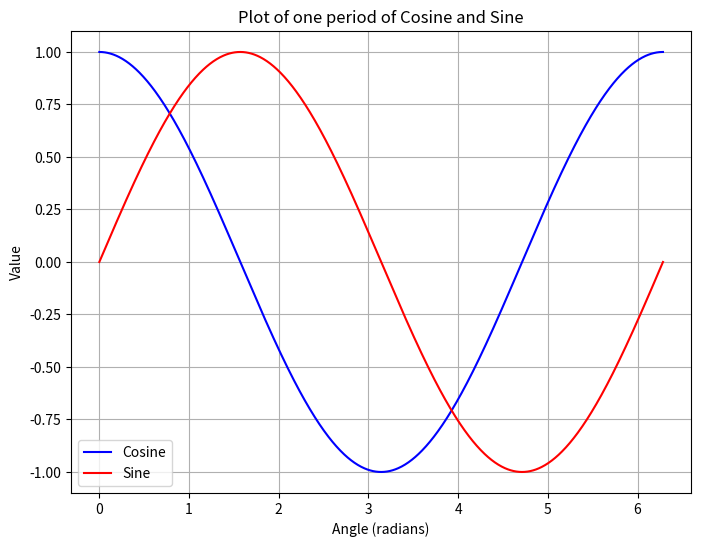
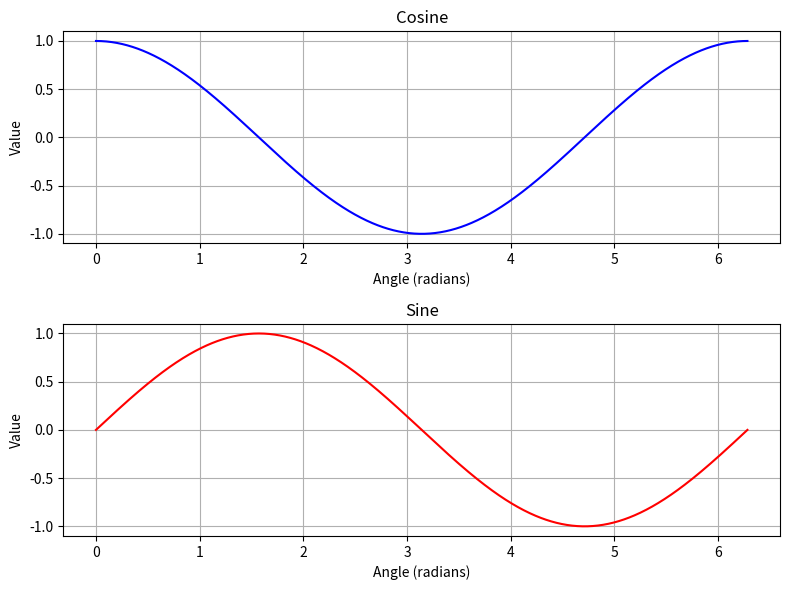
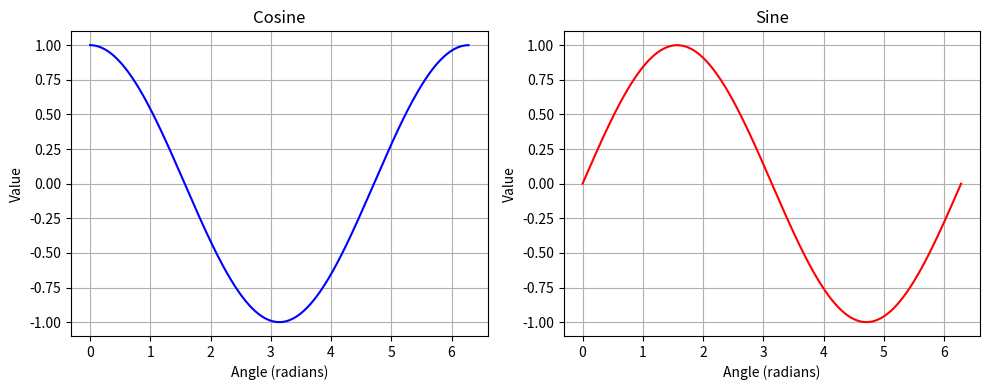

These charts were generated, in order, by the following Python code:
# Assignment 9.3:
# Use only methods from numpy and matplotlib.
# Display the plot of one period of both the cosine and sine. They should appear on the same axes. Label the axes and the plot. Provide a grid.
# Display the plot of one period of both the cosine and sine. They should appear on the different axes but share the y-axis. Label the axes and the plot. Provide a grid.
# Display the plot of one period of both the cosine and sine. They should appear on the different axes but share the x-axis. Label the axes and the plot. Provide a grid.


import matplotlib.pyplot as plt
import numpy as np


def plot_functions():
    """
    Plots one period of both cosine and sine functions using NumPy and Matplotlib.

    This function plots the cosine and sine functions on the same axes,
    on different axes sharing the y-axis, and on different axes sharing the x-axis.
    """
    # Values for one period of cosine and sine
    x = np.linspace(0, 2 * np.pi, 1000)
    cosine_values = np.cos(x)
    sine_values = np.sin(x)

    # Plot of one period cosine and sine on the same axes
    plt.figure(figsize=(8, 6))
    plt.plot(x, cosine_values, label='Cosine', color='blue')
    plt.plot(x, sine_values, label='Sine', color='red')
    plt.title('Plot of one period of Cosine and Sine')
    plt.xlabel('Angle (radians)')
    plt.ylabel('Value')
    plt.grid(True)
    plt.legend()
    plt.show()

    # Plot of both cosine and sine on different axes but sharing the y-axis
    fig, (ax1, ax2) = plt.subplots(2, 1, sharey=True, figsize=(8, 6))
    ax1.plot(x, cosine_values, label='Cosine', color='blue')
    ax1.set_title('Cosine')
    ax1.set_xlabel('Angle (radians)')
    ax1.set_ylabel('Value')
    ax1.grid(True)

    ax2.plot(x, sine_values, label='Sine', color='red')
    ax2.set_title('Sine')
    ax2.set_xlabel('Angle (radians)')
    ax2.set_ylabel('Value')
    ax2.grid(True)

    plt.tight_layout()
    plt.show()

    # Plot of both cosine and sine on different axes but sharing the x-axis
    fig, (ax1, ax2) = plt.subplots(1, 2, sharex=True, figsize=(10, 4))
    ax1.plot(x, cosine_values, label='Cosine', color='blue')
    ax1.set_title('Cosine')
    ax1.set_xlabel('Angle (radians)')
    ax1.set_ylabel('Value')
    ax1.grid(True)

    ax2.plot(x, sine_values, label='Sine', color='red')
    ax2.set_title('Sine')
    ax2.set_xlabel('Angle (radians)')
    ax2.set_ylabel('Value')
    ax2.grid(True)

    plt.tight_layout()
    plt.show()

    return


if __name__ == "__main__":
    plot_functions()
